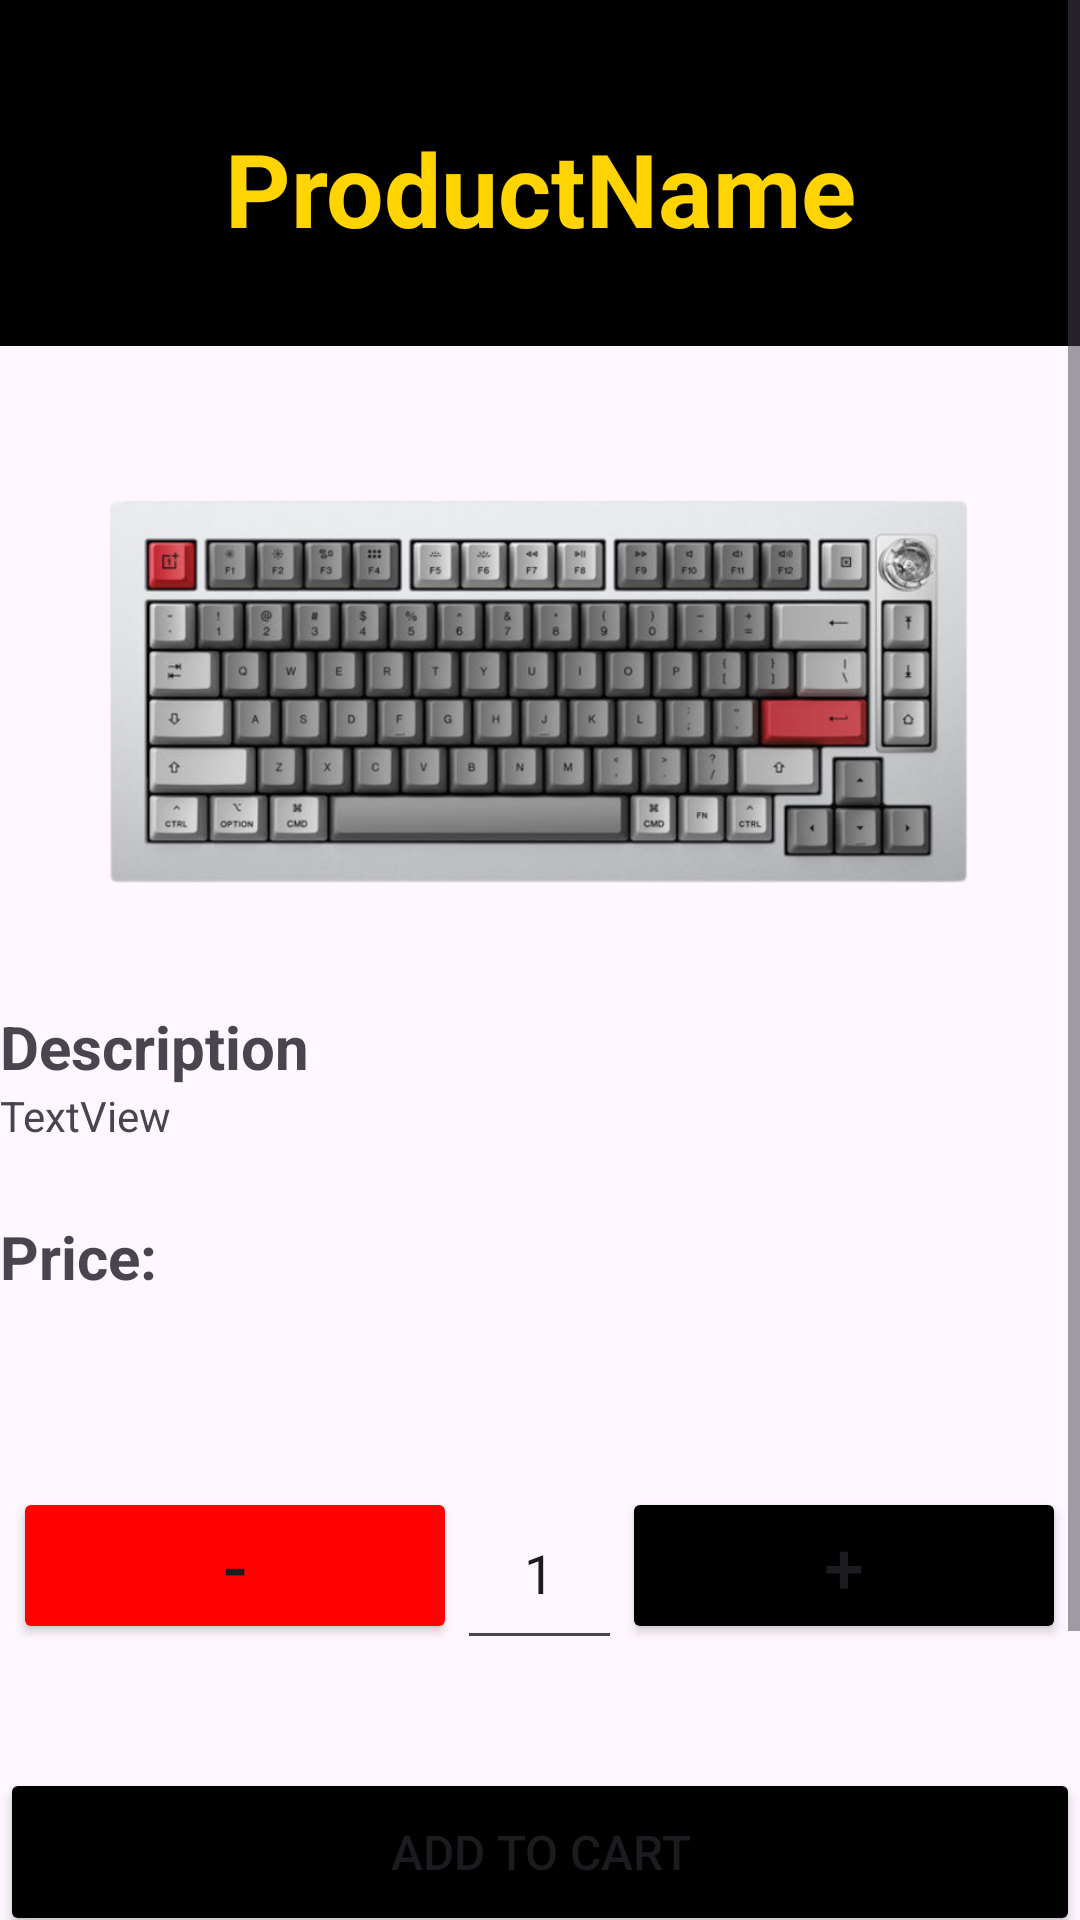

Layout XML and referenced resources for this Android screen:
<!-- AndroidManifest.xml: application theme Theme.SarthakGupta_IndividualProject2 -->
<!-- res/layout/activity_product_detail.xml -->
<?xml version="1.0" encoding="utf-8"?>
<androidx.constraintlayout.widget.ConstraintLayout
    xmlns:android="http://schemas.android.com/apk/res/android"
    xmlns:app="http://schemas.android.com/apk/res-auto"
    xmlns:tools="http://schemas.android.com/tools"
    android:layout_width="match_parent"
    android:layout_height="match_parent"
    android:backgroundTint="@color/black">

    <ScrollView
        android:layout_width="match_parent"
        android:layout_height="match_parent">

        <LinearLayout
            android:layout_width="match_parent"
            android:layout_height="wrap_content"
            android:orientation="vertical">

            <TextView
                android:id="@+id/textView"
                android:layout_width="match_parent"
                android:layout_height="wrap_content"
                android:background="#000000"
                android:paddingTop="40dp"
                android:paddingBottom="30dp"
                android:text="ProductName"
                android:textAlignment="center"
                android:textColor="#FFD400"
                android:textSize="34sp"
                android:textStyle="bold"
                app:layout_constraintEnd_toEndOf="parent"
                app:layout_constraintStart_toStartOf="parent"
                app:layout_constraintTop_toTopOf="parent" />

            <LinearLayout
                android:id="@+id/linearLayout"
                android:layout_width="wrap_content"
                android:layout_height="wrap_content"
                android:layout_gravity="center_horizontal"
                android:layout_marginTop="16dp"
                android:orientation="horizontal">

                <ImageView
                    android:id="@+id/mainImage"
                    android:layout_width="324dp"
                    android:layout_height="188dp"
                    android:scaleType="centerCrop"
                    app:srcCompat="@drawable/keyboard1" />
            </LinearLayout>

            <LinearLayout
                android:id="@+id/linearLayout4"
                android:layout_width="match_parent"
                android:layout_height="wrap_content"
                android:layout_marginTop="16dp"
                android:orientation="vertical">

                <TextView
                    android:id="@+id/textView2"
                    android:layout_width="wrap_content"
                    android:layout_height="wrap_content"
                    android:text="Description"
                    android:textSize="20sp"
                    android:textStyle="bold" />

                <TextView
                    android:id="@+id/txtDescription"
                    android:layout_width="wrap_content"
                    android:layout_height="wrap_content"
                    android:layout_marginBottom="24dp"
                    android:text="TextView" />

                <TextView
                    android:id="@+id/txtPrice1"
                    android:layout_width="match_parent"
                    android:layout_height="wrap_content"
                    android:text="Price:"
                    android:textSize="20sp"
                    android:textStyle="bold" />
            </LinearLayout>

            <LinearLayout
                android:id="@+id/quantityLayout"
                android:layout_width="match_parent"
                android:layout_height="wrap_content"
                android:layout_marginTop="60dp"
                android:layout_marginBottom="20dp"
                android:gravity="center_horizontal"
                android:orientation="horizontal">

                <Button
                    android:id="@+id/quantityMinusCart"
                    android:layout_width="148dp"
                    android:layout_height="wrap_content"
                    android:backgroundTint="#FF0101"
                    android:text="-"
                    android:textSize="24sp"
                    app:cornerRadius="10dp" />

                <EditText
                    android:id="@+id/txtQuantity"
                    android:layout_width="55dp"
                    android:layout_height="61dp"
                    android:inputType="number"
                    android:text="1"
                    android:textAlignment="center" />

                <Button
                    android:id="@+id/quantityPlusCart"
                    android:layout_width="148dp"
                    android:layout_height="wrap_content"
                    android:backgroundTint="@color/black"
                    android:text="+"
                    android:textSize="24sp"
                    app:cornerRadius="10dp" />
            </LinearLayout>

            <LinearLayout
                android:id="@+id/linearLayout3"
                android:layout_width="match_parent"
                android:layout_height="wrap_content"
                android:layout_marginTop="16dp"
                android:orientation="vertical">

                <Button
                    android:id="@+id/btnAddToCart"
                    android:layout_width="match_parent"
                    android:layout_height="56dp"
                    android:backgroundTint="@color/black"
                    android:text="Add to Cart"
                    android:textSize="16sp"
                    app:cornerRadius="10dp" />

                <Button
                    android:id="@+id/goToCartBtn"
                    android:layout_width="match_parent"
                    android:layout_height="60dp"
                    android:backgroundTint="@color/black"
                    android:text="Go to Cart"
                    app:cornerRadius="10dp" />

                <Button
                    android:id="@+id/btnRemove"
                    android:layout_width="match_parent"
                    android:layout_height="wrap_content"
                    android:backgroundTint="#FF0101"
                    android:text="Remove Item"
                    android:textAllCaps="false"
                    android:textSize="14sp"
                    android:textStyle="bold"
                    app:cornerRadius="10dp" />
            </LinearLayout>
        </LinearLayout>
    </ScrollView>

</androidx.constraintlayout.widget.ConstraintLayout>
<!-- resources referenced by this layout -->
<resources>
  <!-- drawable keyboard1: png bitmap (drawable, 202405 bytes) -->
  <style name="Theme.SarthakGupta_IndividualProject2" parent="Base.Theme.SarthakGupta_IndividualProject2" />
  <style name="Base.Theme.SarthakGupta_IndividualProject2" parent="Theme.Material3.DayNight.NoActionBar">
          
          
      </style>
  <!-- not gathered from this repository: default colours our renderer supplied (Android Studio template values) -->
  <color name="black">#FF000000</color>
</resources>
